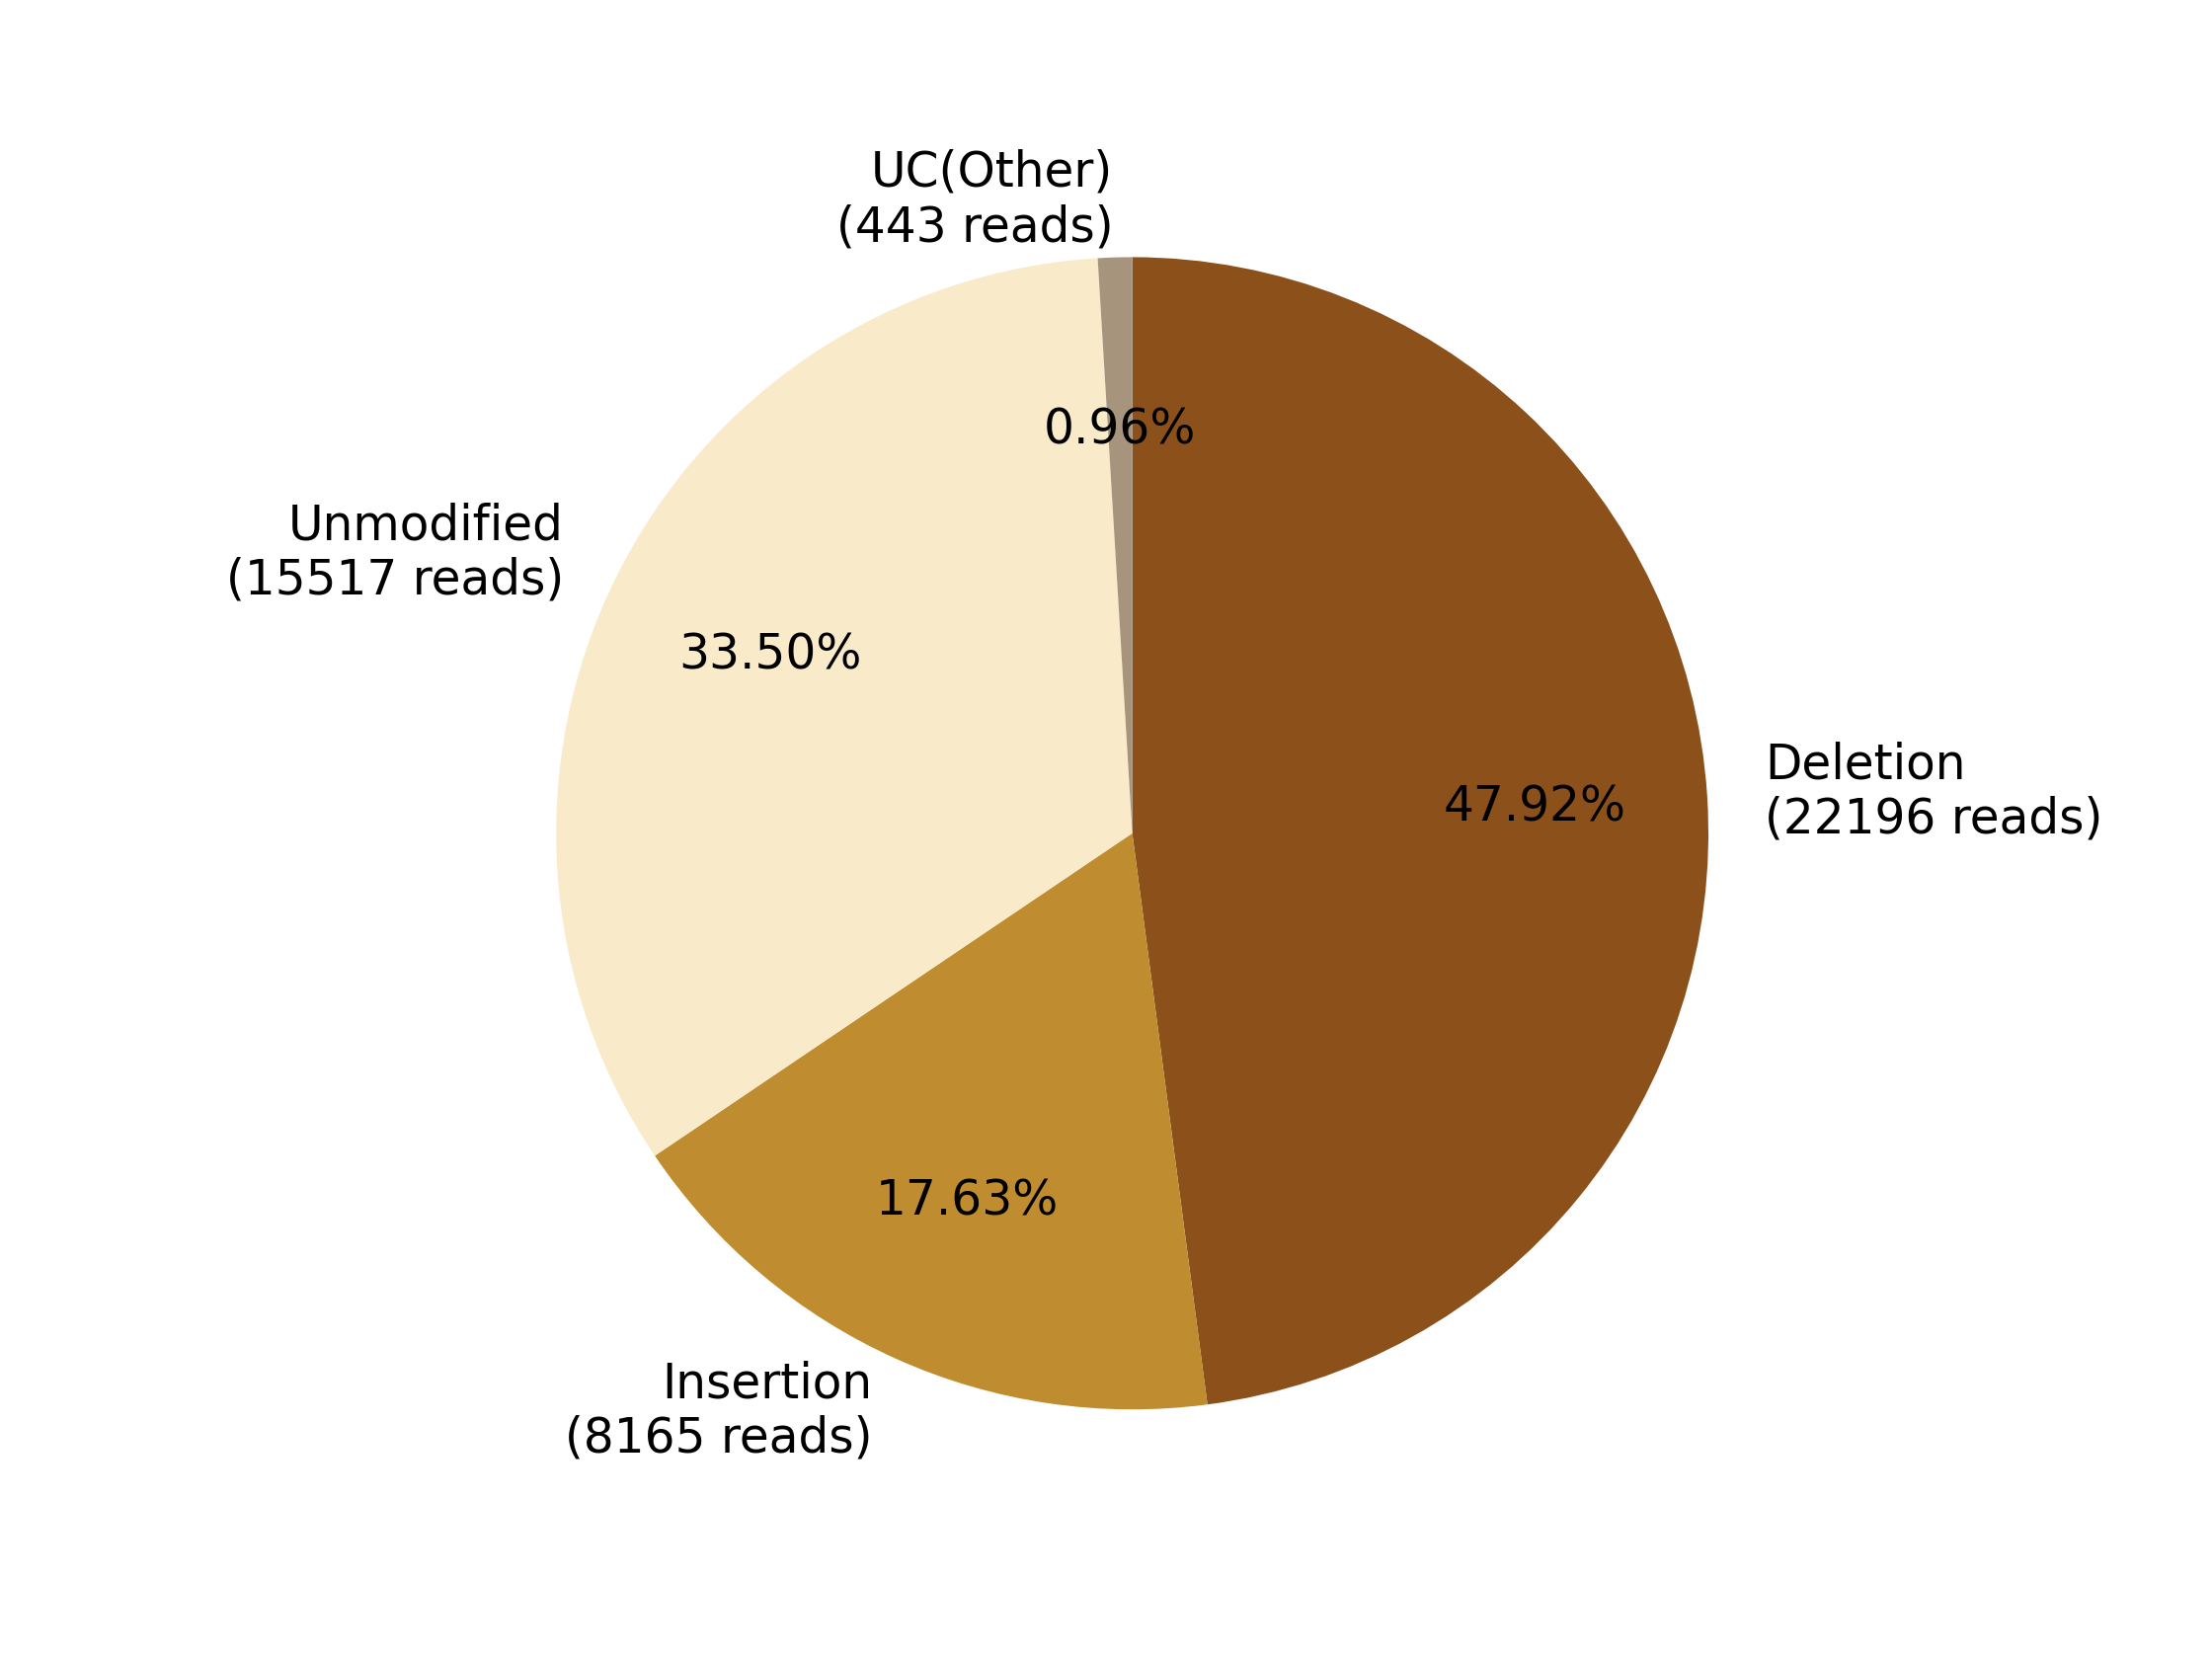

Values plotted in this chart, from the file beside it:
0, 1, 2, 3, 4, 5, 6, 7
, , Deletion?(22196 reads), Insertion?(8165 reads), , Unmodified?(15517 reads), , UC(Other)?(443 reads)
0, 0, 22196, 8165, 0, 15517, 0, 443
0.0, 0.0, 47.92, 17.63, 0.0, 33.5, 0.0, 0.9564
